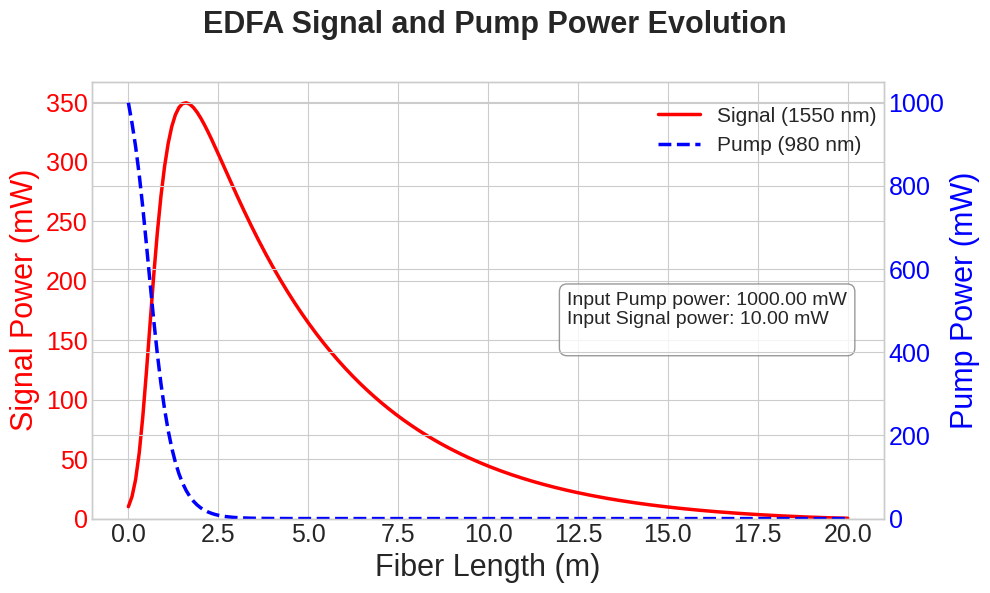

This chart was generated by the following Python code:
import numpy as np
from scipy.integrate import solve_ivp
import matplotlib.pyplot as plt

h = 6.626e-34  # Planck's constant (J*s)
c = 3.0e8      # Speed of light (m/s)

params = {
    'L': 20.0,                   # Fiber length (m)
    'Nt': 2.0e25,                 # Total Er3+ ion density (ions/m^3)
    'tau21': 10e-3,               # Metastable state lifetime (s)
    'radius': 2e-6,             # Fiber core radius (m)
    'lambda_p': 980e-9,           # Pump wavelength (m)
    'sigma_pa': 1.8e-25,          # Pump absorption cross-section (m^2)
    'Gamma_p': 0.9,               # Pump overlap factor
    'lambda_s': 1550e-9,          # Signal wavelength (m)
    'sigma_sa': 2.14e-25,          # Signal absorption cross-section (m^2)
    'sigma_se': 3.8e-25,          # Signal emission cross-section (m^2)
    'Gamma_s': 0.9 ,               # Signal overlap factor
    'alpha_p': 0.35,
    'alpha_s': 0.25,
}

params['A_core'] = np.pi * params['radius']**2
params['nu_p'] = c / params['lambda_p']
params['nu_s'] = c / params['lambda_s']
params['A21'] = 1 / params['tau21']

def edfa_model(z, P, params):
    P_p, P_s = P
    Nt, A21 = params['Nt'], params['A21']
    A_core = params['A_core']
    sigma_pa, sigma_sa, sigma_se = params['sigma_pa'], params['sigma_sa'], params['sigma_se']
    Gamma_p, Gamma_s = params['Gamma_p'], params['Gamma_s']
    alp_p, alp_s = params['alpha_p'], params['alpha_s'] 
    nu_p, nu_s = params['nu_p'], params['nu_s']
    


    I_p = max(P_p, 0) / A_core
    I_s = max(P_s, 0) / A_core

    R13 = (sigma_pa * I_p) / (h * nu_p)
    W12 = (sigma_sa * I_s) / (h * nu_s)
    W21 = (sigma_se * I_s) / (h * nu_s)

    den = R13 + W12 + W21 + A21 
    N2 = Nt * (R13 + W12) / den
    N1 = Nt - N2

    dPp_dz = (-Gamma_p * sigma_pa * N1 * P_p) - alp_p * P_p
    dPs_dz = (Gamma_s * (sigma_se * N2 - sigma_sa * N1) * P_s) - alp_s * P_s

    return [dPp_dz, dPs_dz]

P_p_in = 1000e-3  
P_s_in = 10e-3    # 1 mW
P0 = [P_p_in, P_s_in]
z_span = [0, params['L']]
z_eval = np.linspace(*z_span, 200)

solution = solve_ivp(edfa_model, z_span, P0, t_eval=z_eval, args=(params,), method='RK45')
if not solution.success:
    raise RuntimeError(solution.message)

z = solution.t
P_p_z, P_s_z = solution.y

P_p_out = P_p_z[-1]
P_s_out = P_s_z[-1]
Gain = P_s_out / P_s_in
Gain_dB = 10 * np.log10(Gain + 1e-30)

plt.style.use('seaborn-v0_8-whitegrid')
fig, ax1 = plt.subplots(figsize=(10, 6))

ax1.plot(z, P_s_z * 1e3, 'r-', lw=2.5, label='Signal (1550 nm)')
ax1.set_xlabel('Fiber Length (m)', fontsize=22)
ax1.set_ylabel('Signal Power (mW)', color='r', fontsize=22)
ax1.tick_params(axis='y', labelcolor='r',labelsize=18)
ax1.tick_params(axis='x', labelsize=18)
ax1.set_ylim(bottom=0)

ax2 = ax1.twinx()
ax2.plot(z, P_p_z * 1e3, 'b--', lw=2.5, label='Pump (980 nm)')
ax2.set_ylabel('Pump Power (mW)', color='b', fontsize=22)
ax2.tick_params(axis='y', labelcolor='b', labelsize=18)
ax2.set_ylim(bottom=0)
textstr = (
    f"Input Pump power: {P_p_in*1e3:.2f} mW\n"
    f"Input Signal power: {P_s_in*1e3:.2f} mW\n"

)
props = dict(boxstyle='round,pad=0.4', facecolor='white', alpha=0.8, edgecolor='gray')
ax1.text(
    0.6, 0.4, textstr, transform=ax1.transAxes, fontsize=14,
    verticalalignment='baseline', bbox=props
)
fig.suptitle('EDFA Signal and Pump Power Evolution', fontsize=22, fontweight='bold')
fig.legend(loc="upper right", bbox_to_anchor=(0.9, 0.85), fontsize= 15)
fig.tight_layout(rect=[0, 0, 1, 0.96])
plt.show()
